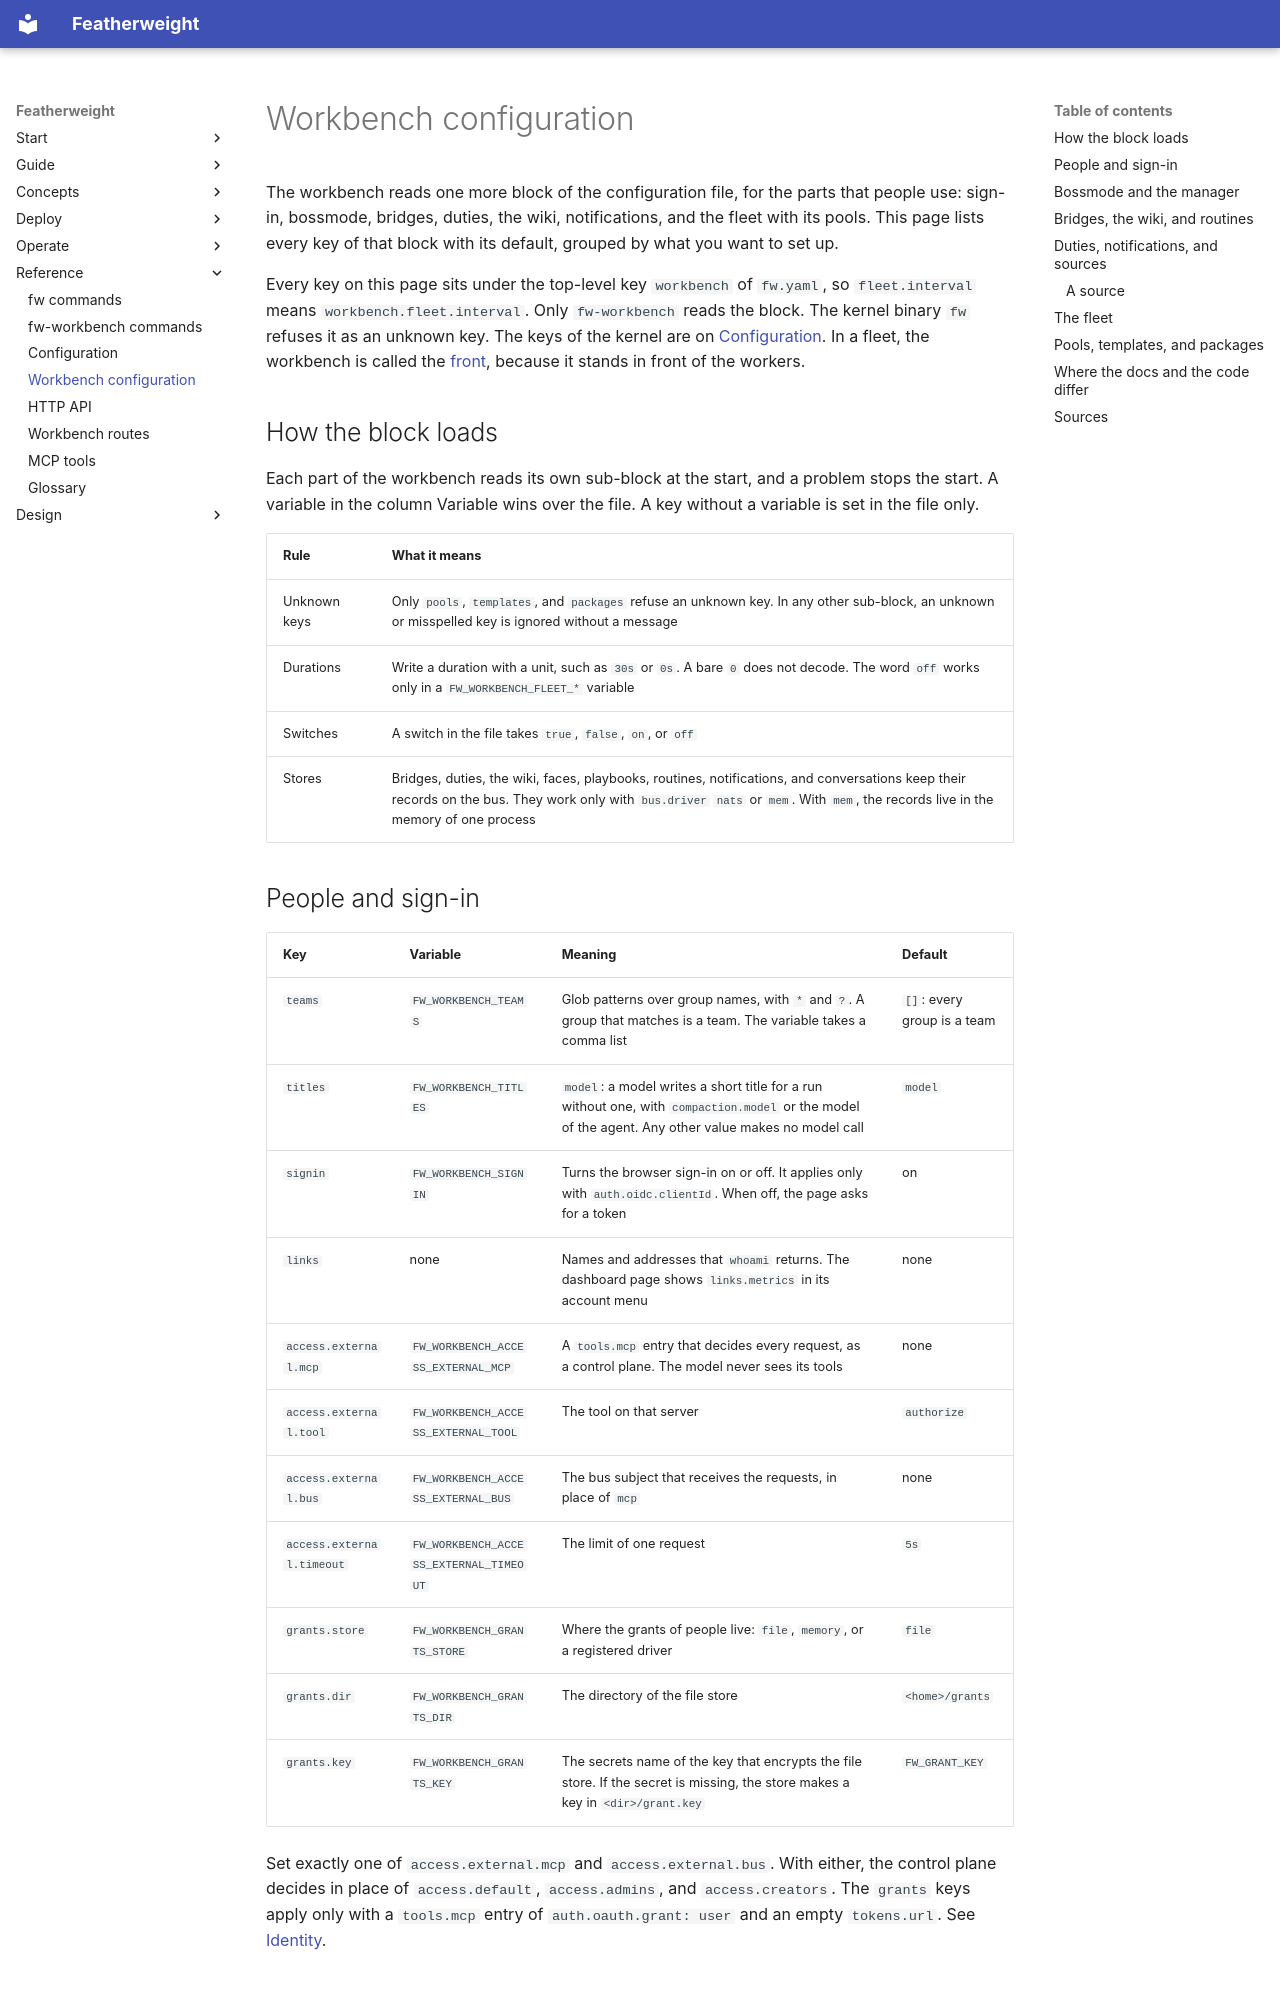

repository: bdubs00/featherweight-docs · page: reference/workbench-configuration/index.html · generator: mkdocs

---
wide: true
---

# Workbench configuration

The workbench reads one more block of the configuration file, for the parts that people use: sign-in, bossmode, bridges, duties, the wiki, notifications, and the fleet with its pools. This page lists every key of that block with its default, grouped by what you want to set up.

Every key on this page sits under the top-level key `workbench` of `fw.yaml`, so `fleet.interval` means `workbench.fleet.interval`. Only `fw-workbench` reads the block. The kernel binary `fw` refuses it as an unknown key. The keys of the kernel are on [Configuration](configuration.md). In a fleet, the workbench is called the [front](../glossary.md#d-to-h), because it stands in front of the workers.

## How the block loads

Each part of the workbench reads its own sub-block at the start, and a problem stops the start. A variable in the column Variable wins over the file. A key without a variable is set in the file only.

| Rule | What it means |
|---|---|
| Unknown keys | Only `pools`, `templates`, and `packages` refuse an unknown key. In any other sub-block, an unknown or misspelled key is ignored without a message |
| Durations | Write a duration with a unit, such as `30s` or `0s`. A bare `0` does not decode. The word `off` works only in a `FW_WORKBENCH_FLEET_*` variable |
| Switches | A switch in the file takes `true`, `false`, `on`, or `off` |
| Stores | Bridges, duties, the wiki, faces, playbooks, routines, notifications, and conversations keep their records on the bus. They work only with `bus.driver` `nats` or `mem`. With `mem`, the records live in the memory of one process |
